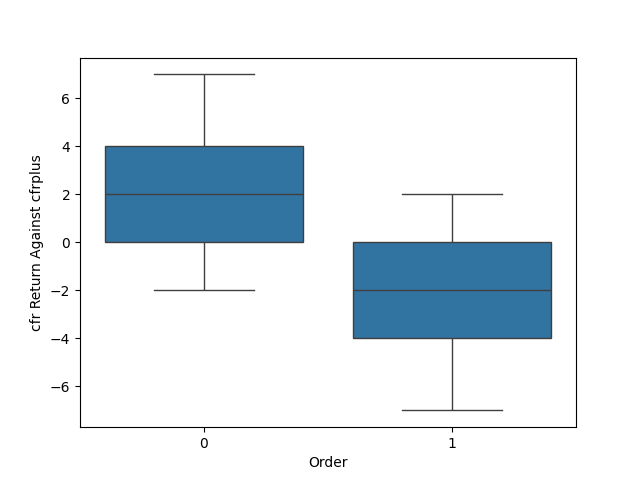

The table this chart was drawn from, first rows:
, cfr Return Against cfrplus, Order
0, 0, 0
1, 2.0, 0
2, 0, 0
3, 2.0, 0
4, 5.0, 0
5, 2.0, 0
6, 2.0, 0
7, 0, 0
8, 0, 0
9, 0, 0
10, 6.0, 0
11, 2.0, 0
12, 2.0, 0
13, 0, 0
14, 6.0, 0
15, 3.0, 0
16, 3.0, 0
17, 7.0, 0
18, 4.0, 0
19, 1.0, 0
20, 4.0, 0
21, 7.0, 0
22, 6.0, 0
23, 3.0, 0
24, 1.0, 0
25, 2.0, 0
26, 4.0, 0
27, 0, 0
28, 1.0, 0
29, 2.0, 0
30, -2.0, 0
31, 2.0, 0
32, 2.0, 0
33, 6.0, 0
34, 3.0, 0
35, -2.0, 0
36, 0, 0
37, 1.0, 0
38, 0, 0
39, 1.0, 0
40, 2.0, 0
41, 2.0, 0
42, 2.0, 0
43, 1.0, 0
44, 1.0, 0
45, 4.0, 0
46, -2.0, 0
47, 4.0, 0
48, 0, 0
49, 1.0, 0
50, 4.0, 0
51, 2.0, 0
52, 0, 0
53, 2.0, 0
54, 6.0, 0
55, 7.0, 0
56, 2.0, 0
57, 4.0, 0
58, 6.0, 0
59, 2.0, 0
... 17,940 more rows
